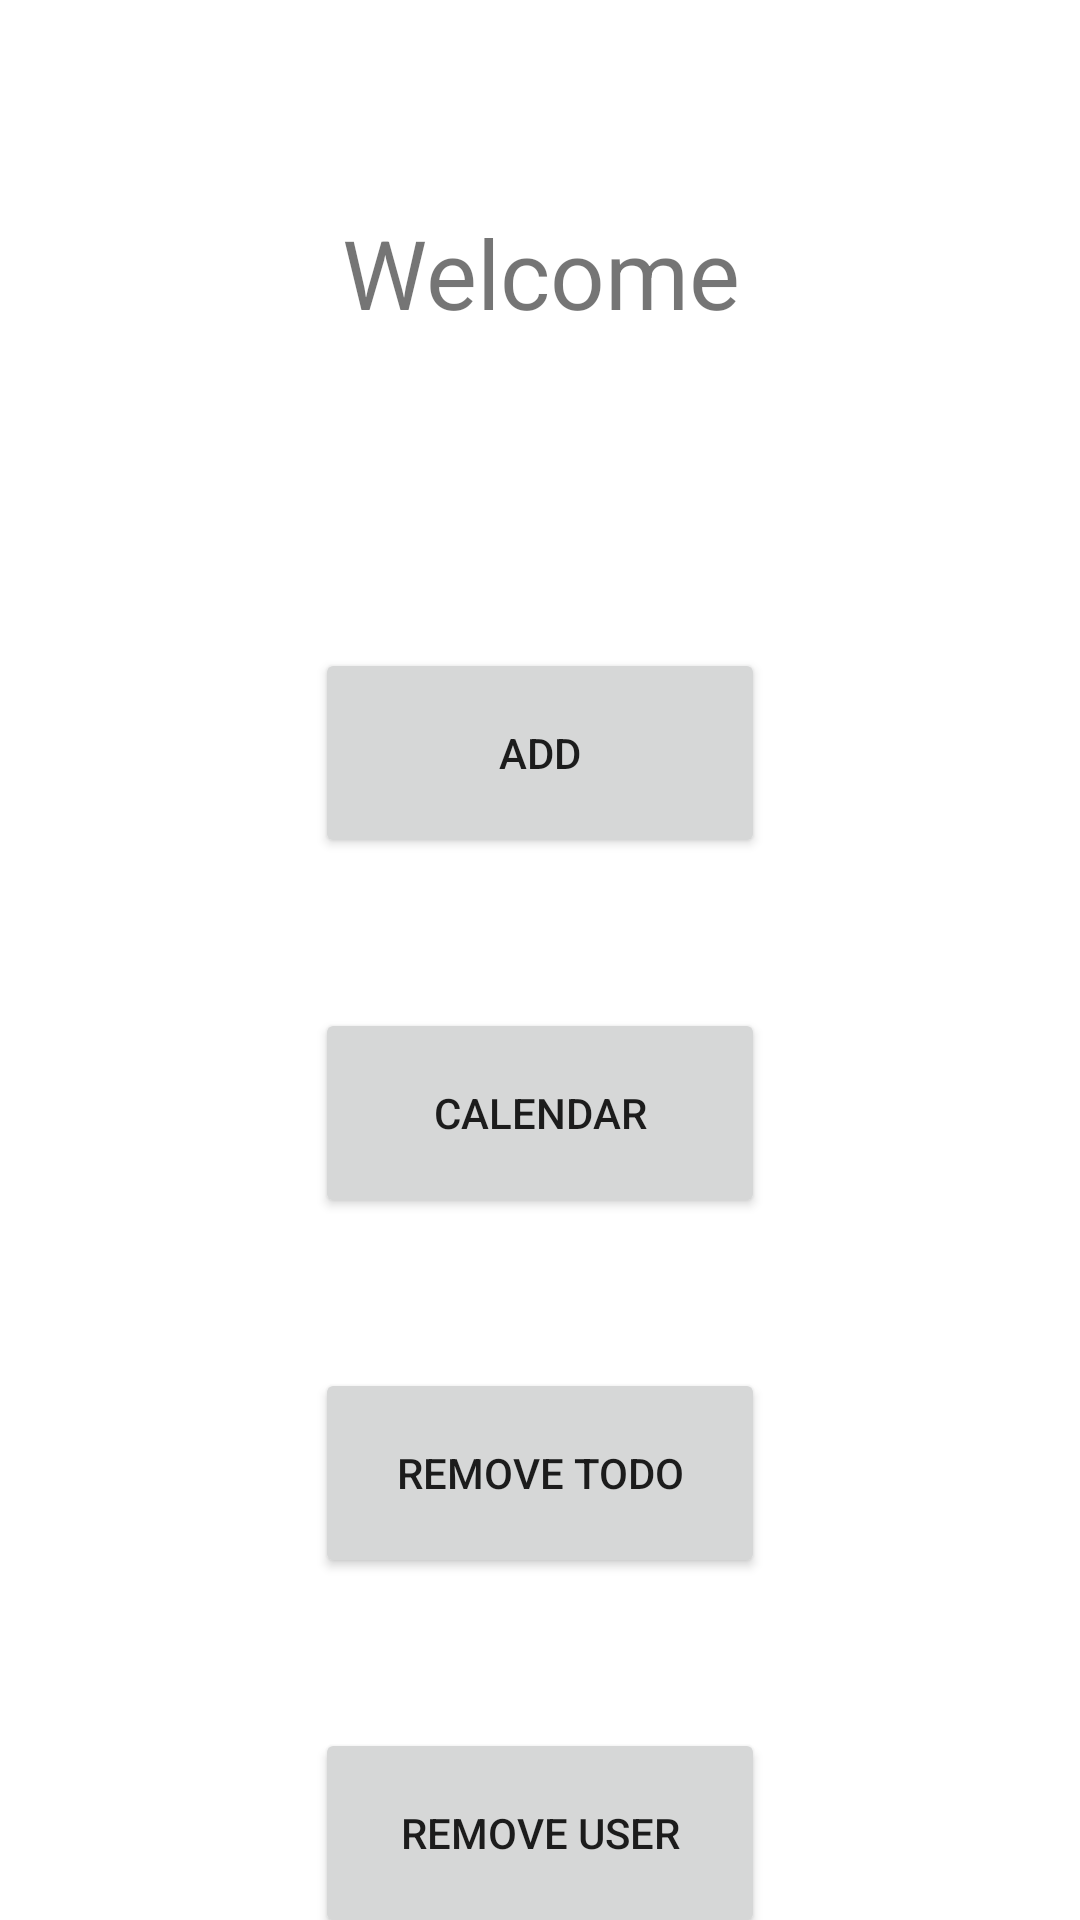

Here is an Android app screen rendered from its layout file. Give the layout XML and the strings, colors and styles it references.
<!-- AndroidManifest.xml: application theme Theme.CST338_TODOList -->
<!-- res/layout/activity_landing_page.xml -->
<?xml version="1.0" encoding="utf-8"?>
<androidx.constraintlayout.widget.ConstraintLayout xmlns:android="http://schemas.android.com/apk/res/android"
    xmlns:app="http://schemas.android.com/apk/res-auto"
    xmlns:tools="http://schemas.android.com/tools"
    android:layout_width="match_parent"
    android:layout_height="match_parent"
    tools:context=".LandingPage">

    <TextView
        android:id="@+id/welcomeTitle"
        android:layout_width="300dp"
        android:layout_height="150dp"
        android:layout_marginTop="16dp"
        android:gravity="center"
        android:text="@string/welcome"
        android:textSize="32sp"
        app:layout_constraintEnd_toEndOf="parent"
        app:layout_constraintStart_toStartOf="parent"
        app:layout_constraintTop_toTopOf="parent" />


    <Button
        android:id="@+id/addBTN"
        android:layout_width="150dp"
        android:layout_height="70dp"
        android:layout_marginTop="50dp"
        app:layout_constraintEnd_toEndOf="parent"
        app:layout_constraintStart_toStartOf="parent"
        app:layout_constraintTop_toBottomOf="@+id/welcomeTitle"
        android:text="@string/add"
        />

    <Button
        android:id="@+id/calendar"
        android:layout_width="150dp"
        android:layout_height="70dp"
        android:layout_marginTop="50dp"
        app:layout_constraintEnd_toEndOf="parent"
        app:layout_constraintStart_toStartOf="parent"
        app:layout_constraintTop_toBottomOf="@+id/addBTN"
        android:text="@string/calendar"
        />

    <Button
        android:id="@+id/removeBTN"
        android:layout_width="150dp"
        android:layout_height="70dp"
        android:layout_marginTop="50dp"
        app:layout_constraintEnd_toEndOf="parent"
        app:layout_constraintStart_toStartOf="parent"
        app:layout_constraintTop_toBottomOf="@+id/calendar"
        android:text="@string/remove_todo_ALLCAPS"
        />

    <Button
        android:id="@+id/removeUserBTN"
        android:layout_width="150dp"
        android:layout_height="70dp"
        android:layout_marginTop="50dp"
        app:layout_constraintEnd_toEndOf="parent"
        app:layout_constraintStart_toStartOf="parent"
        app:layout_constraintTop_toBottomOf="@+id/removeBTN"
        android:text="@string/remove_user"
        />

    <Button
        android:id="@+id/logoutBTN"
        android:layout_width="150dp"
        android:layout_height="70dp"
        android:layout_marginTop="50dp"
        app:layout_constraintEnd_toEndOf="parent"
        app:layout_constraintStart_toStartOf="parent"
        app:layout_constraintTop_toBottomOf="@+id/removeUserBTN"
        android:text="@string/log_out"
        />


</androidx.constraintlayout.widget.ConstraintLayout>
<!-- resources referenced by this layout -->
<resources>
  <string name="add">ADD</string>
  <string name="calendar">CALENDAR</string>
  <string name="log_out">LOG OUT</string>
  <string name="remove_todo_ALLCAPS">REMOVE TODO</string>
  <string name="remove_user">REMOVE USER</string>
  <string name="welcome">Welcome</string>
  <style name="Theme.CST338_TODOList" parent="Theme.MaterialComponents.DayNight.DarkActionBar">
          
          <item name="colorPrimary">@color/purple_500</item>
          <item name="colorPrimaryVariant">@color/purple_700</item>
          <item name="colorOnPrimary">@color/white</item>
          
          <item name="colorSecondary">@color/teal_200</item>
          <item name="colorSecondaryVariant">@color/teal_700</item>
          <item name="colorOnSecondary">@color/black</item>
          
          <item name="android:statusBarColor">?attr/colorPrimaryVariant</item>
          
      </style>
  <!-- not gathered from this repository: default colours our renderer supplied (Android Studio template values) -->
  <color name="purple_500">#FF6200EE</color>
  <color name="purple_700">#FF3700B3</color>
  <color name="teal_200">#FF03DAC5</color>
  <color name="teal_700">#FF018786</color>
  <color name="black">#FF000000</color>
  <color name="white">#FFFFFFFF</color>
</resources>
